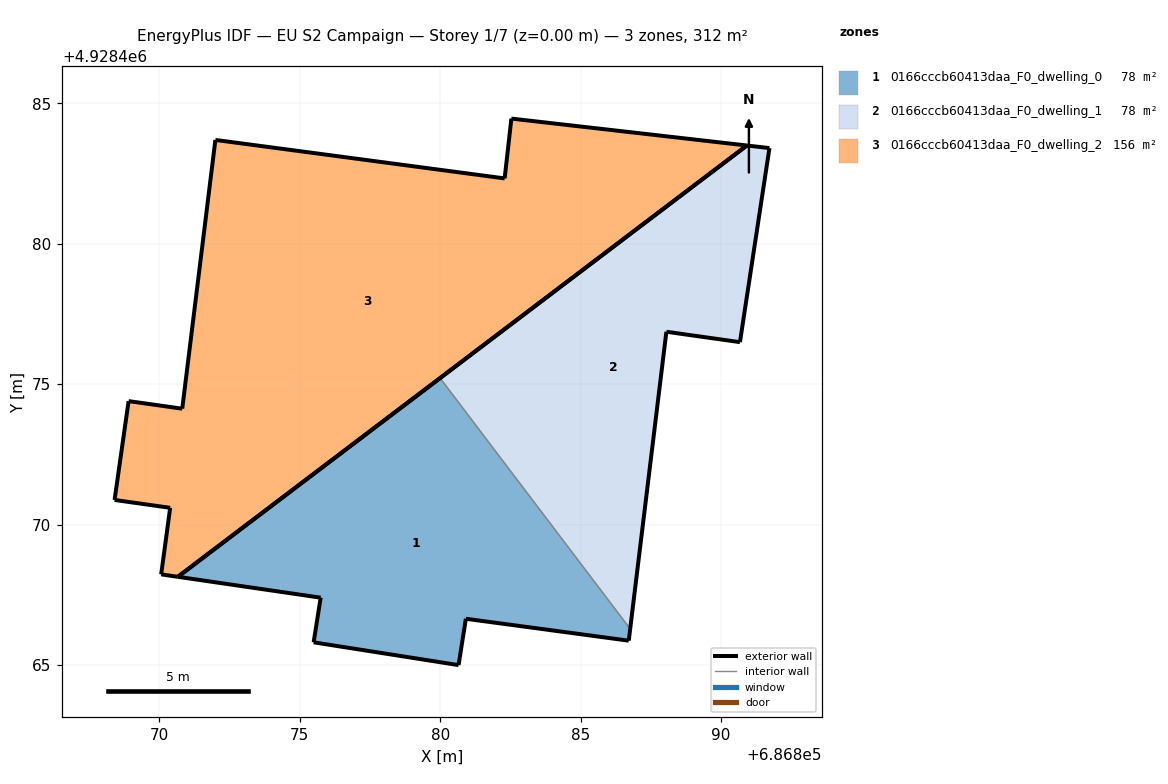
=== STOREY PLAN SPEC (per zone: floor XY polygon, exterior-wall plan segments, windows/doors) ===
zone 1: 0166cccb60413daa_F0_dwelling_0  (78.0 m²)
  floor: (686886.71, 4928465.86) (686886.77, 4928466.28) (686880.00, 4928475.21) (686870.66, 4928468.14) (686875.74, 4928467.39) (686875.49, 4928465.80) (686880.66, 4928464.99) (686880.92, 4928466.64)
  exterior wall: (686880.66, 4928464.99) – (686875.49, 4928465.80)  [5.2 m]
  exterior wall: (686875.49, 4928465.80) – (686875.74, 4928467.39)  [1.6 m]
  exterior wall: (686875.74, 4928467.39) – (686870.66, 4928468.14)  [5.1 m]
  exterior wall: (686870.66, 4928468.14) – (686880.00, 4928475.21)  [11.7 m]
  exterior wall: (686886.77, 4928466.28) – (686886.71, 4928465.86)  [0.4 m]
  exterior wall: (686886.71, 4928465.86) – (686880.92, 4928466.64)  [5.9 m]
  exterior wall: (686880.92, 4928466.64) – (686880.66, 4928464.99)  [1.7 m]
  interior walls: 1
zone 2: 0166cccb60413daa_F0_dwelling_1  (78.0 m²)
  floor: (686886.77, 4928466.28) (686888.06, 4928476.86) (686890.68, 4928476.49) (686891.72, 4928483.40) (686890.92, 4928483.50) (686880.00, 4928475.21)
  exterior wall: (686880.00, 4928475.21) – (686890.92, 4928483.50)  [13.7 m]
  exterior wall: (686890.92, 4928483.50) – (686891.72, 4928483.40)  [0.8 m]
  exterior wall: (686891.72, 4928483.40) – (686890.68, 4928476.49)  [7.0 m]
  exterior wall: (686890.68, 4928476.49) – (686888.06, 4928476.86)  [2.6 m]
  exterior wall: (686888.06, 4928476.86) – (686886.77, 4928466.28)  [10.7 m]
  interior walls: 1
zone 3: 0166cccb60413daa_F0_dwelling_2  (155.9 m²)
  floor: (686890.92, 4928483.50) (686882.54, 4928484.45) (686882.30, 4928482.32) (686872.00, 4928483.69) (686870.82, 4928474.12) (686868.91, 4928474.39) (686868.41, 4928470.88) (686870.39, 4928470.59) (686870.07, 4928468.22) (686870.66, 4928468.14)
  exterior wall: (686882.30, 4928482.32) – (686882.54, 4928484.45)  [2.1 m]
  exterior wall: (686882.54, 4928484.45) – (686890.92, 4928483.50)  [8.4 m]
  exterior wall: (686890.92, 4928483.50) – (686870.66, 4928468.14)  [25.4 m]
  exterior wall: (686870.66, 4928468.14) – (686870.07, 4928468.22)  [0.6 m]
  exterior wall: (686870.07, 4928468.22) – (686870.39, 4928470.59)  [2.4 m]
  exterior wall: (686870.39, 4928470.59) – (686868.41, 4928470.88)  [2.0 m]
  exterior wall: (686868.41, 4928470.88) – (686868.91, 4928474.39)  [3.6 m]
  exterior wall: (686868.91, 4928474.39) – (686870.82, 4928474.12)  [1.9 m]
  exterior wall: (686870.82, 4928474.12) – (686872.00, 4928483.69)  [9.6 m]
  exterior wall: (686872.00, 4928483.69) – (686882.30, 4928482.32)  [10.4 m]

=== DERIVED (storey summary) ===
Building: EU S2 Campaign
Storey: 1 of 7  (floor level z = 0.00 m)
Storey gross floor area: 311.9 m²
Zones on this storey: 3
  - 0166cccb60413daa_F0_dwelling_0: floor 78.0 m²; exterior wall 31.6 m (94.9 m²); WWR 0.0%
  - 0166cccb60413daa_F0_dwelling_1: floor 78.0 m²; exterior wall 34.8 m (104.4 m²); WWR 0.0%
  - 0166cccb60413daa_F0_dwelling_2: floor 155.9 m²; exterior wall 66.5 m (199.6 m²); WWR 0.0%
Zone adjacency (shared interzone walls):
  - 0166cccb60413daa_F0_dwelling_0 ↔ 0166cccb60413daa_F0_dwelling_1